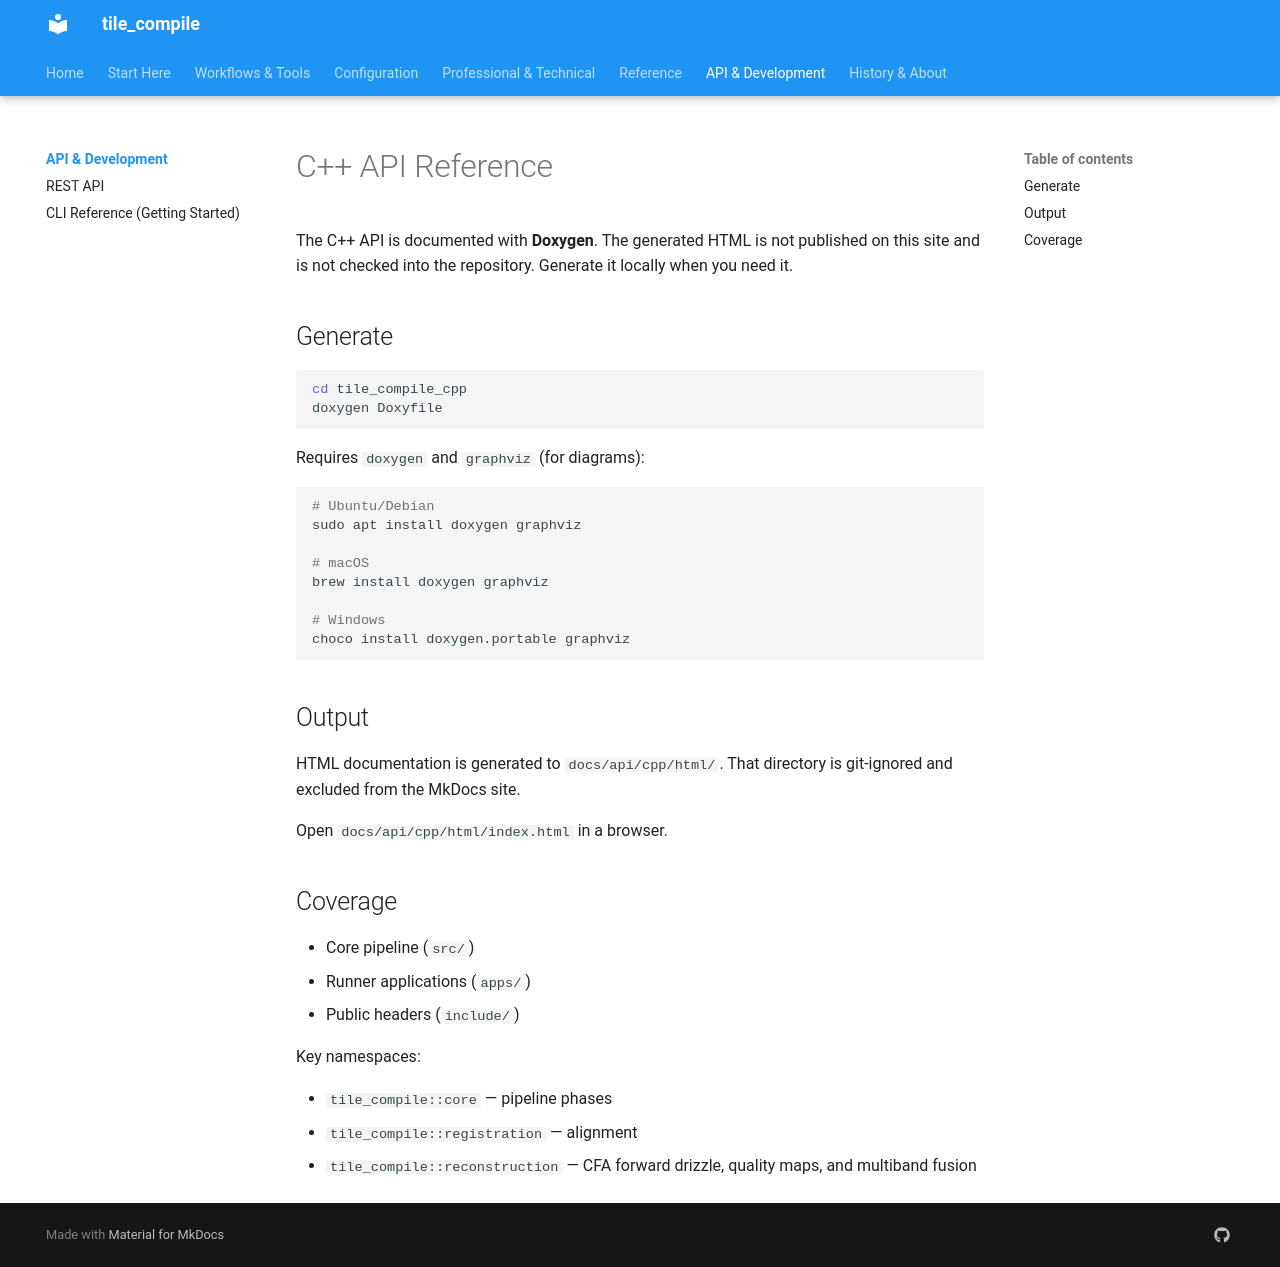

repository: jeamy/tile_compile · page: api/cpp/index.html · generator: mkdocs

# C++ API Reference

The C++ API is documented with **Doxygen**. The generated HTML is not
published on this site and is not checked into the repository. Generate it
locally when you need it.

## Generate

```bash
cd tile_compile_cpp
doxygen Doxyfile
```

Requires `doxygen` and `graphviz` (for diagrams):

```bash
# Ubuntu/Debian
sudo apt install doxygen graphviz

# macOS
brew install doxygen graphviz

# Windows
choco install doxygen.portable graphviz
```

## Output

HTML documentation is generated to `docs/api/cpp/html/`. That directory is
git-ignored and excluded from the MkDocs site.

Open `docs/api/cpp/html/index.html` in a browser.

## Coverage

- Core pipeline (`src/`)
- Runner applications (`apps/`)
- Public headers (`include/`)

Key namespaces:

- `tile_compile::core` — pipeline phases
- `tile_compile::registration` — alignment
- `tile_compile::reconstruction` — CFA forward drizzle, quality maps, and multiband fusion
